Run: headless pygame with SDL's dummy video driver; simulated clock (each Clock.tick advances the game by its frame time, no real sleeping); random seed 0; keys injected as events and as key.get_pressed() state; no mouse input.
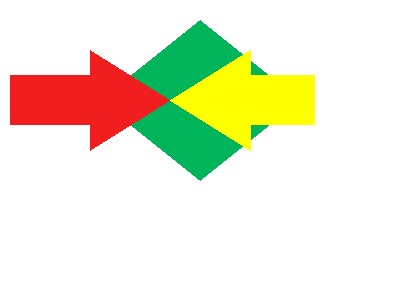
Frame 1 of 4 · flips 1–60 · no input
Frame 2 of 4 · flips 61–180 · tapped SPACE, RETURN · held RIGHT (→), D · screen unchanged from frame 1, image omitted
Frame 3 of 4 · flips 181–300 · held DOWN (↓), S · screen unchanged from frame 2, image omitted
Frame 4 of 4 · flips 301–420 · held LEFT (←), A, UP (↑), W · screen unchanged from frame 3, image omitted

The pygame program that drew these frames:

from pygame import draw, display as dp, Rect
from pygame.color import THECOLORS
import pygame as pg
import sys

pg.init()
display = dp.set_mode( (400, 300) )
display.fill( THECOLORS["white"] )
#Ромб
draw.polygon( display, (0, 180, 90),
    (
        (100, 100),
        (200, 180),
        (300, 100),
        (200, 20)
    ), 0 )

#Стрелка слева
draw.polygon( display, (240, 30, 30),
    (
        (170, 100),
        (90, 50),
        (90, 150)
        ), 0 )
draw.rect( display, (240, 30, 30),
    (
        (10, 75),
        (80, 50)
    ), 0 ) 

#Стрелка справа
draw.polygon( display, (255, 255, 0),
    (
        (250, 50),
        (250, 150),
        (170, 100)
    ), 0 )
draw.rect( display, (255, 255, 0),
    (
        (240, 75),
        (75, 50)
    ), 0 )

while True:
    for event in pg.event.get():
        if event.type == pg.QUIT:
            pg.quit()
            sys.exit()
    pg.display.flip()
